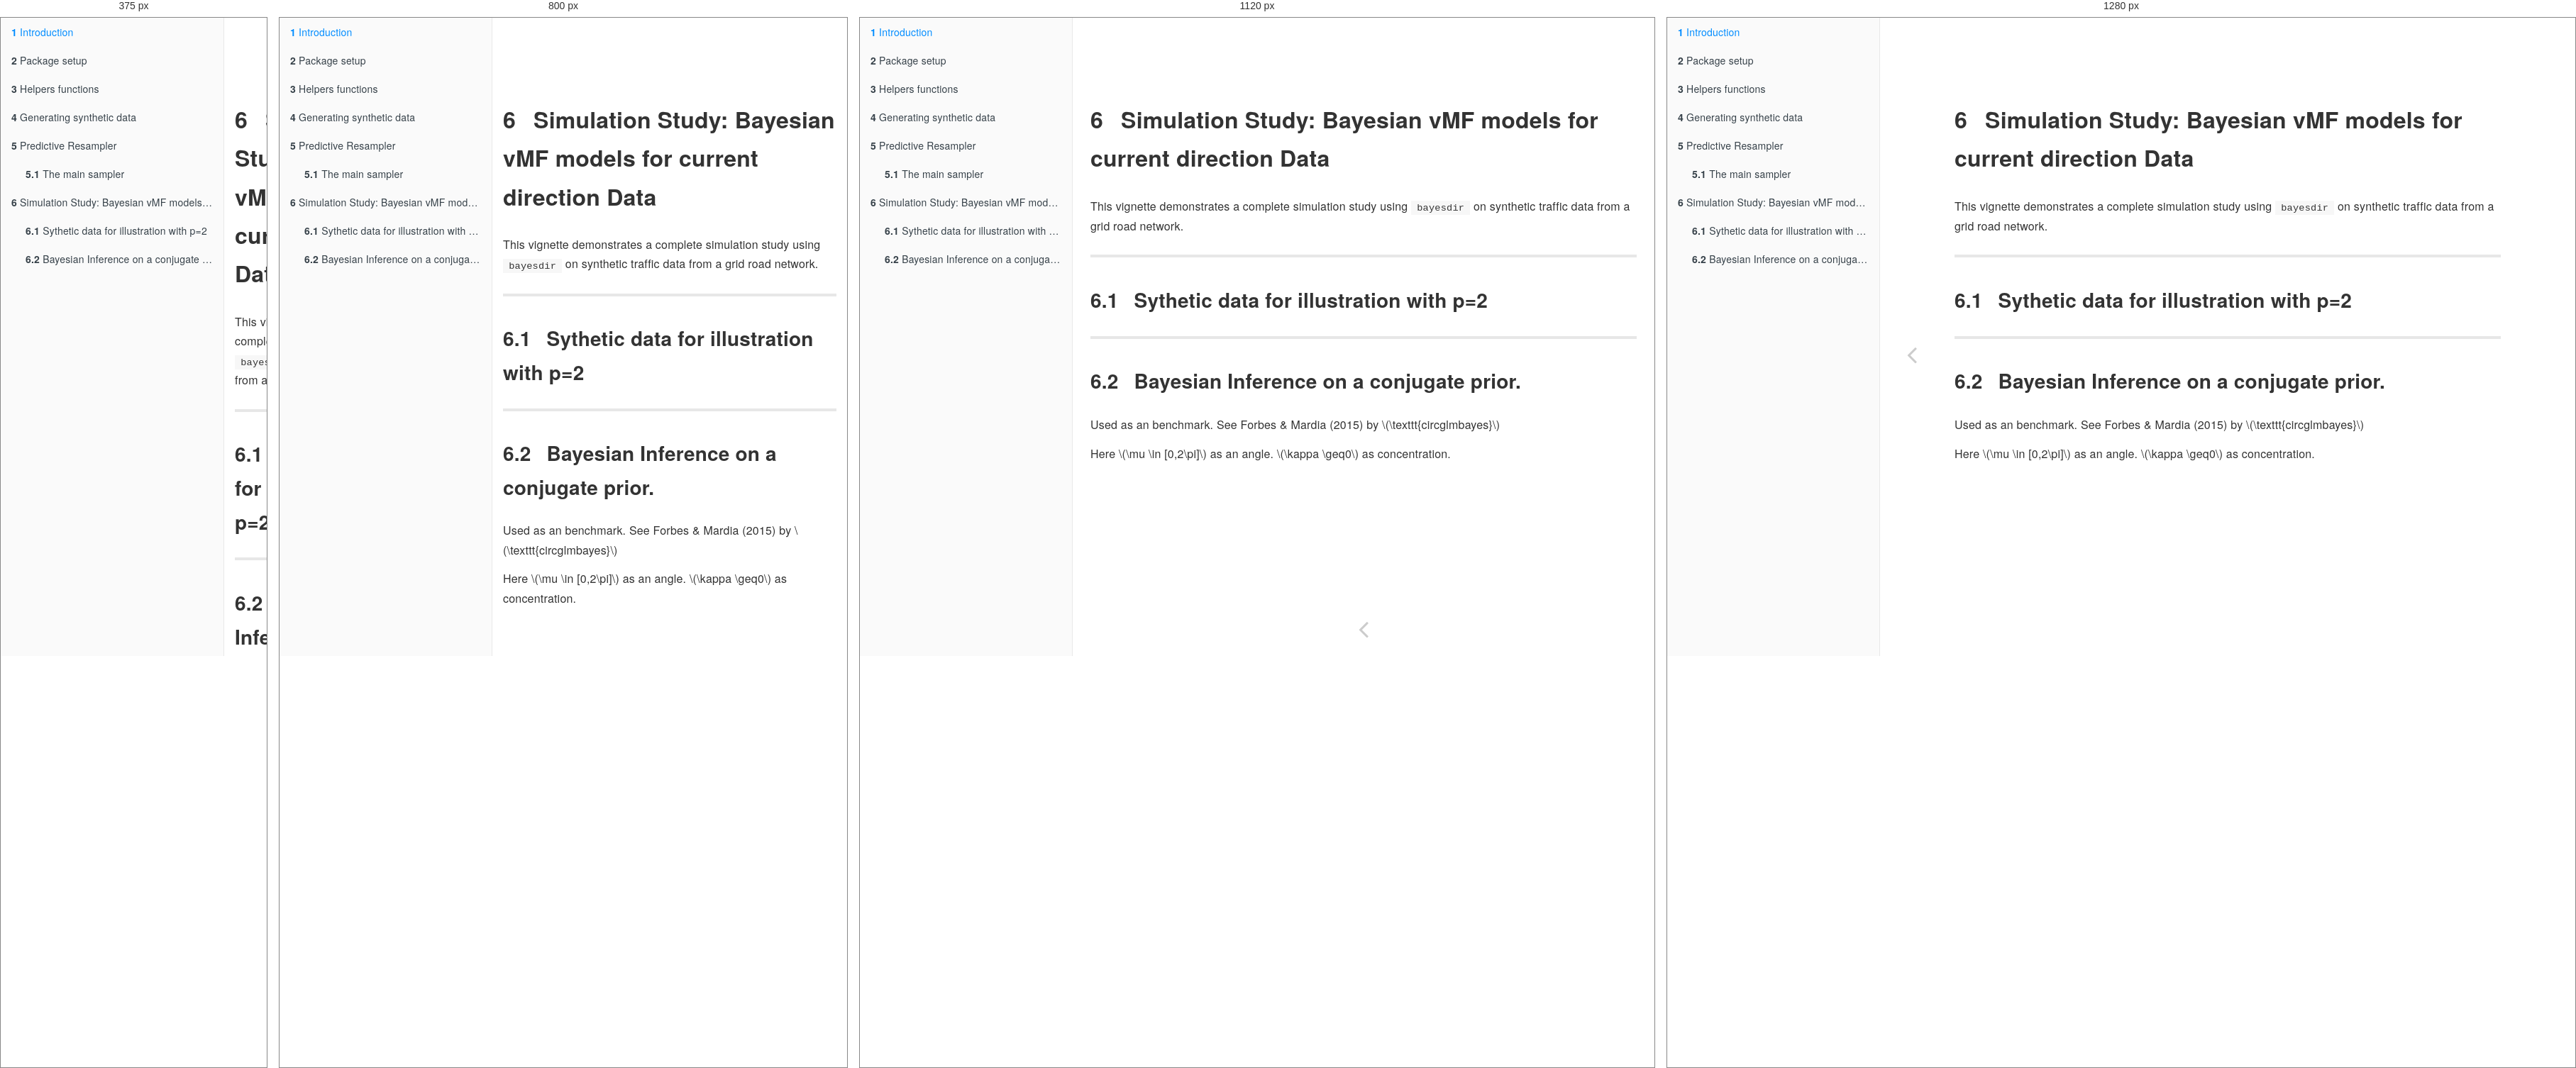
Rendered at 375 px, 800 px, 1120 px and 1280 px, left to right.

<!-- file: simulation-study-bayesian-vmf-models-for-current-direction-data.html -->
<!DOCTYPE html>
<html lang="" xml:lang="">
<head>
<meta http-equiv="Content-Type" content="text/html; charset=UTF-8">
<meta charset="utf-8">
<meta http-equiv="X-UA-Compatible" content="IE=edge">
<title>6 Simulation Study: Bayesian vMF models for current direction Data | Creating the bayesdir R package</title>
<meta name="description" content="6 Simulation Study: Bayesian vMF models for current direction Data | Creating the bayesdir R package">
<meta name="generator" content="bookdown 0.46 and GitBook 2.6.7">
<meta property="og:title" content="6 Simulation Study: Bayesian vMF models for current direction Data | Creating the bayesdir R package">
<meta property="og:type" content="book">
<meta name="twitter:card" content="summary">
<meta name="twitter:title" content="6 Simulation Study: Bayesian vMF models for current direction Data | Creating the bayesdir R package">
<meta name="author" content="Sheng Jiang">
<meta name="date" content="2026-05-22">
<meta name="viewport" content="width=device-width, initial-scale=1">
<meta name="apple-mobile-web-app-capable" content="yes">
<meta name="apple-mobile-web-app-status-bar-style" content="black">
<link rel="prev" href="predictive-resampler.html">
<script src="libs/header-attrs-2.31/header-attrs.js"></script><script src="libs/jquery-3.6.0/jquery-3.6.0.min.js"></script><script src="https://cdn.jsdelivr.net/npm/fuse.js@6.4.6/dist/fuse.min.js"></script><link href="libs/gitbook-2.6.7/css/style.css" rel="stylesheet">
<link href="libs/gitbook-2.6.7/css/plugin-table.css" rel="stylesheet">
<link href="libs/gitbook-2.6.7/css/plugin-bookdown.css" rel="stylesheet">
<link href="libs/gitbook-2.6.7/css/plugin-highlight.css" rel="stylesheet">
<link href="libs/gitbook-2.6.7/css/plugin-search.css" rel="stylesheet">
<link href="libs/gitbook-2.6.7/css/plugin-fontsettings.css" rel="stylesheet">
<link href="libs/gitbook-2.6.7/css/plugin-clipboard.css" rel="stylesheet">
<link href="libs/anchor-sections-1.1.0/anchor-sections.css" rel="stylesheet">
<link href="libs/anchor-sections-1.1.0/anchor-sections-hash.css" rel="stylesheet">
<script src="libs/anchor-sections-1.1.0/anchor-sections.js"></script><style type="text/css">
html { -webkit-text-size-adjust: 100%; }
pre > code.sourceCode { white-space: pre; position: relative; }
pre > code.sourceCode > span { display: inline-block; line-height: 1.25; }
pre > code.sourceCode > span:empty { height: 1.2em; }
.sourceCode { overflow: visible; }
code.sourceCode > span { color: inherit; text-decoration: inherit; }
pre.sourceCode { margin: 0; }
@media screen {
div.sourceCode { overflow: auto; }
}
@media print {
pre > code.sourceCode { white-space: pre-wrap; }
pre > code.sourceCode > span { text-indent: -5em; padding-left: 5em; }
}
pre.numberSource code
  { counter-reset: source-line 0; }
pre.numberSource code > span
  { position: relative; left: -4em; counter-increment: source-line; }
pre.numberSource code > span > a:first-child::before
  { content: counter(source-line);
    position: relative; left: -1em; text-align: right; vertical-align: baseline;
    border: none; display: inline-block;
    -webkit-touch-callout: none; -webkit-user-select: none;
    -khtml-user-select: none; -moz-user-select: none;
    -ms-user-select: none; user-select: none;
    padding: 0 4px; width: 4em;
    color: #aaaaaa;
  }
pre.numberSource { margin-left: 3em; border-left: 1px solid #aaaaaa;  padding-left: 4px; }
div.sourceCode
  {   }
@media screen {
pre > code.sourceCode > span > a:first-child::before { text-decoration: underline; }
}
code span.al { color: #ff0000; font-weight: bold; } /* Alert */
code span.an { color: #60a0b0; font-weight: bold; font-style: italic; } /* Annotation */
code span.at { color: #7d9029; } /* Attribute */
code span.bn { color: #40a070; } /* BaseN */
code span.bu { color: #008000; } /* BuiltIn */
code span.cf { color: #007020; font-weight: bold; } /* ControlFlow */
code span.ch { color: #4070a0; } /* Char */
code span.cn { color: #880000; } /* Constant */
code span.co { color: #60a0b0; font-style: italic; } /* Comment */
code span.cv { color: #60a0b0; font-weight: bold; font-style: italic; } /* CommentVar */
code span.do { color: #ba2121; font-style: italic; } /* Documentation */
code span.dt { color: #902000; } /* DataType */
code span.dv { color: #40a070; } /* DecVal */
code span.er { color: #ff0000; font-weight: bold; } /* Error */
code span.ex { } /* Extension */
code span.fl { color: #40a070; } /* Float */
code span.fu { color: #06287e; } /* Function */
code span.im { color: #008000; font-weight: bold; } /* Import */
code span.in { color: #60a0b0; font-weight: bold; font-style: italic; } /* Information */
code span.kw { color: #007020; font-weight: bold; } /* Keyword */
code span.op { color: #666666; } /* Operator */
code span.ot { color: #007020; } /* Other */
code span.pp { color: #bc7a00; } /* Preprocessor */
code span.sc { color: #4070a0; } /* SpecialChar */
code span.ss { color: #bb6688; } /* SpecialString */
code span.st { color: #4070a0; } /* String */
code span.va { color: #19177c; } /* Variable */
code span.vs { color: #4070a0; } /* VerbatimString */
code span.wa { color: #60a0b0; font-weight: bold; font-style: italic; } /* Warning */
</style>
<style type="text/css">
  
  div.hanging-indent{margin-left: 1.5em; text-indent: -1.5em;}
</style>
<style type="text/css">fieldset.chunkfield {border:1px dotted black;padding-bottom: 0px;padding-top: 0px;margin:0 2px;padding:.35em .625em .75em}
                   legend.chunklegend {padding:0;width:auto;border:0; border-bottom: none; margin-bottom:0}</style>
</head>
<body>



  <div class="book without-animation with-summary font-size-2 font-family-1" data-basepath=".">

    <div class="book-summary">
      <nav role="navigation"><ul class="summary">
<li class="chapter" data-level="1" data-path="index.html"><a href="index.html"><i class="fa fa-check"></i><b>1</b> Introduction</a></li>
<li class="chapter" data-level="2" data-path="package-setup.html"><a href="package-setup.html"><i class="fa fa-check"></i><b>2</b> Package setup</a></li>
<li class="chapter" data-level="3" data-path="helpers-functions.html"><a href="helpers-functions.html"><i class="fa fa-check"></i><b>3</b> Helpers functions</a></li>
<li class="chapter" data-level="4" data-path="syntheticdata.html"><a href="syntheticdata.html"><i class="fa fa-check"></i><b>4</b> Generating synthetic data</a></li>
<li class="chapter" data-level="5" data-path="predictive-resampler.html">
<a href="predictive-resampler.html"><i class="fa fa-check"></i><b>5</b> Predictive Resampler</a>
<ul>
<li class="chapter" data-level="5.1" data-path="predictive-resampler.html"><a href="predictive-resampler.html#the-main-sampler"><i class="fa fa-check"></i><b>5.1</b> The main sampler</a></li>
</ul>
</li>
<li class="chapter" data-level="6" data-path="simulation-study-bayesian-vmf-models-for-current-direction-data.html">
<a href="simulation-study-bayesian-vmf-models-for-current-direction-data.html"><i class="fa fa-check"></i><b>6</b> Simulation Study: Bayesian vMF models for current direction Data</a>
<ul>
<li class="chapter" data-level="6.1" data-path="simulation-study-bayesian-vmf-models-for-current-direction-data.html"><a href="simulation-study-bayesian-vmf-models-for-current-direction-data.html#sythetic-data-for-illustration-with-p2"><i class="fa fa-check"></i><b>6.1</b> Sythetic data for illustration with p=2</a></li>
<li class="chapter" data-level="6.2" data-path="simulation-study-bayesian-vmf-models-for-current-direction-data.html"><a href="simulation-study-bayesian-vmf-models-for-current-direction-data.html#bayesian-inference-on-a-conjugate-prior."><i class="fa fa-check"></i><b>6.2</b> Bayesian Inference on a conjugate prior.</a></li>
</ul>
</li>
</ul></nav>
</div>

    <div class="book-body">
      <div class="body-inner">
        <div class="book-header" role="navigation">
          <h1>
            <i class="fa fa-circle-o-notch fa-spin"></i><a href="./">Creating the <code>bayesdir</code> R package</a>
          </h1>
        </div>

        <div class="page-wrapper" tabindex="-1" role="main">
          <div class="page-inner">

            <section class="normal" id="section-"><div id="simulation-study-bayesian-vmf-models-for-current-direction-data" class="section level1 hasAnchor" number="6">
<h1>
<span class="header-section-number">6</span> Simulation Study: Bayesian vMF models for current direction Data<a href="simulation-study-bayesian-vmf-models-for-current-direction-data.html#simulation-study-bayesian-vmf-models-for-current-direction-data" class="anchor-section" aria-label="Anchor link to header"></a>
</h1>
<p>This vignette demonstrates a complete simulation study using <code>bayesdir</code> on synthetic traffic data from a grid road network.</p>
<hr>
<div id="sythetic-data-for-illustration-with-p2" class="section level2 hasAnchor" number="6.1">
<h2>
<span class="header-section-number">6.1</span> Sythetic data for illustration with p=2<a href="simulation-study-bayesian-vmf-models-for-current-direction-data.html#sythetic-data-for-illustration-with-p2" class="anchor-section" aria-label="Anchor link to header"></a>
</h2>
<hr>
</div>
<div id="bayesian-inference-on-a-conjugate-prior." class="section level2 hasAnchor" number="6.2">
<h2>
<span class="header-section-number">6.2</span> Bayesian Inference on a conjugate prior.<a href="simulation-study-bayesian-vmf-models-for-current-direction-data.html#bayesian-inference-on-a-conjugate-prior." class="anchor-section" aria-label="Anchor link to header"></a>
</h2>
<p>Used as an benchmark. See Forbes &amp; Mardia (2015) by <span class="math inline">\(\texttt{circglmbayes}\)</span></p>
<p>Here <span class="math inline">\(\mu \in [0,2\pi]\)</span> as an angle. <span class="math inline">\(\kappa \geq0\)</span> as concentration.</p>

</div>
</div>
            </section>
</div>
        </div>
      </div>
<a href="predictive-resampler.html" class="navigation navigation-prev navigation-unique" aria-label="Previous page"><i class="fa fa-angle-left"></i></a>

    </div>
  </div>
<script src="libs/gitbook-2.6.7/js/app.min.js"></script><script src="libs/gitbook-2.6.7/js/clipboard.min.js"></script><script src="libs/gitbook-2.6.7/js/plugin-search.js"></script><script src="libs/gitbook-2.6.7/js/plugin-sharing.js"></script><script src="libs/gitbook-2.6.7/js/plugin-fontsettings.js"></script><script src="libs/gitbook-2.6.7/js/plugin-bookdown.js"></script><script src="libs/gitbook-2.6.7/js/jquery.highlight.js"></script><script src="libs/gitbook-2.6.7/js/plugin-clipboard.js"></script><script>
gitbook.require(["gitbook"], function(gitbook) {
gitbook.start({
  "sharing": {
    "github": false,
    "facebook": true,
    "twitter": true,
    "linkedin": false,
    "weibo": false,
    "instapaper": false,
    "vk": false,
    "whatsapp": false,
    "all": ["facebook", "twitter", "linkedin", "weibo", "instapaper"]
  },
  "fontsettings": {
    "theme": "white",
    "family": "sans",
    "size": 2
  },
  "edit": {
    "link": null,
    "text": null
  },
  "history": {
    "link": null,
    "text": null
  },
  "view": {
    "link": null,
    "text": null
  },
  "download": null,
  "search": {
    "engine": "fuse",
    "options": null
  },
  "toc": {
    "collapse": "subsection"
  }
});
});
</script><!-- dynamically load mathjax for compatibility with self-contained --><script>
  (function () {
    var script = document.createElement("script");
    script.type = "text/javascript";
    var src = "true";
    if (src === "" || src === "true") src = "https://cdnjs.cloudflare.com/ajax/libs/mathjax/2.7.9/latest.js?config=TeX-MML-AM_CHTML";
    if (location.protocol !== "file:")
      if (/^https?:/.test(src))
        src = src.replace(/^https?:/, '');
    script.src = src;
    document.getElementsByTagName("head")[0].appendChild(script);
  })();
</script>
</body>
</html>


/* @media block from libs/gitbook-2.6.7/css/style.css */
@media (max-width:600px){.book-langs-index{padding:0}}

/* @media block from libs/gitbook-2.6.7/css/style.css */
@media (max-width:600px){.book-langs-index .inner .languages li{width:100%;max-width:100%}}

/* @media block from libs/gitbook-2.6.7/css/style.css */
@media (max-width:1000px){.book .book-header h1{display:none}}

/* @media block from libs/gitbook-2.6.7/css/style.css */
@media (max-width:600px){.book .book-summary{width:calc(100% - 60px);bottom:0;left:-100%}}

/* @media block from libs/gitbook-2.6.7/css/style.css */
@media (max-width:1240px){.book .book-body{-webkit-transition:-webkit-transform 250ms ease;-moz-transition:-moz-transform 250ms ease;-o-transition:-o-transform 250ms ease;transition:transform 250ms ease;padding-bottom:20px}.book .book-body .body-inner{position:static;min-height:calc(100% - 50px)}}

/* @media block from libs/gitbook-2.6.7/css/style.css */
@media (min-width:600px){.book.with-summary .book-body{left:300px}}

/* @media block from libs/gitbook-2.6.7/css/style.css */
@media (max-width:600px){.book.with-summary{overflow:hidden}.book.with-summary .book-body{-webkit-transform:translate(calc(100% - 60px),0);-moz-transform:translate(calc(100% - 60px),0);-ms-transform:translate(calc(100% - 60px),0);-o-transform:translate(calc(100% - 60px),0);transform:translate(calc(100% - 60px),0)}}

/* @media block from libs/gitbook-2.6.7/css/style.css */
@media (max-width:1240px){.book .book-body .navigation{position:static;top:auto;max-width:50%;width:50%;display:inline-block;float:left}.book .book-body .navigation.navigation-unique{max-width:100%;width:100%}}

/* @media block from libs/gitbook-2.6.7/css/plugin-bookdown.css */
@media (min-width: 600px) {
  .book.with-summary .book-header.fixed {
    left: 300px;
  }
}

/* @media block from libs/gitbook-2.6.7/css/plugin-bookdown.css */
@media (max-width: 1240px) {
  .book .book-body.fixed {
    top: 50px;
  }
  .book .book-body.fixed .body-inner {
    top: auto;
  }
}

/* @media block from libs/gitbook-2.6.7/css/plugin-bookdown.css */
@media (max-width: 600px) {
  .book.with-summary .book-header.fixed {
    left: calc(100% - 60px);
    min-width: 300px;
  }
  .book.with-summary .book-body {
    transform: none;
    left: calc(100% - 60px);
    min-width: 300px;
  }
  .book .book-body.fixed {
    top: 0;
  }
}